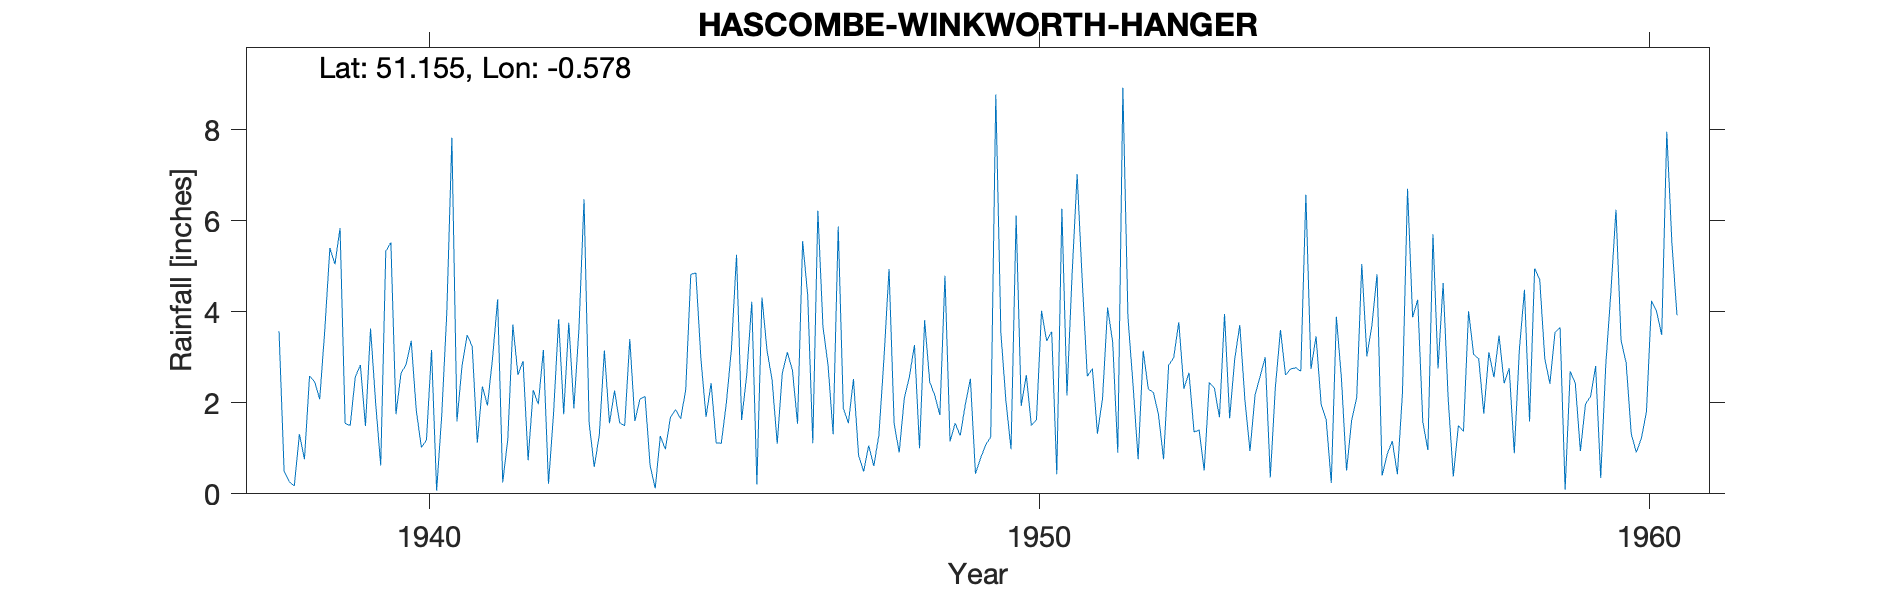

Values plotted in this chart, from the file beside it:
HASCOMBE-WINKWORTH-HANGER, , , , , , , , , , , , , , , , , , , , , , , 
Grid ref, SU995405, Long, -0.5777, Lat, 51.16, Elevation, 430, ft, , , , , , , , , , , , , , , 
Station no, 176/4, , , , , , , , , , , , , , , , , , , , , , 
, 1931, 1932, 1933, 1934, 1935, 1936, 1937, 1938, 1939, 1940, 1941, 1942, 1943, 1944, 1945, 1946, 1947, 1948, 1949, 1950, 1951, 1952, 1953
January, , , , , , , , 3.57, 5.84, 2.65, 2.82, 2.92, 6.47, 2.14, 1.69, 3.15, 2.83, 4.94, 1.15, 0.98, 4.8, 2.39, 1.36
February, , , , , , , , 0.49, 1.55, 2.84, 3.49, 0.74, 1.56, 0.62, 2.43, 2.49, 1.31, 1.54, 1.55, 6.11, 7.02, 0.76, 1.4
March, , , , , , , , 0.27, 1.5, 3.36, 3.24, 2.28, 0.59, 0.12, 1.12, 1.1, 5.87, 0.91, 1.28, 1.93, 4.7, 3.14, 0.51
April, , , , , , , , 0.17, 2.57, 1.83, 1.12, 1.97, 1.29, 1.27, 1.11, 2.65, 1.88, 2.1, 1.96, 2.61, 2.58, 2.3, 2.45
May, , , , , , , , 1.31, 2.83, 1.02, 2.36, 3.16, 3.15, 0.98, 2, 3.11, 1.55, 2.57, 2.53, 1.5, 2.75, 2.23, 2.32
June, , , , , , , , 0.76, 1.49, 1.18, 1.94, 0.22, 1.55, 1.68, 3.19, 2.71, 2.52, 3.27, 0.44, 1.63, 1.32, 1.74, 1.68
July, , , , , , , , 2.59, 3.63, 3.16, 2.98, 1.76, 2.27, 1.85, 5.25, 1.54, 0.85, 1, 0.78, 4.02, 2.1, 0.76, 3.95
August, , , , , , , , 2.46, 2, 0.07, 4.27, 3.83, 1.56, 1.65, 1.62, 5.55, 0.49, 3.81, 1.07, 3.36, 4.09, 2.82, 1.66
September, , , , , , , , 2.08, 0.62, 1.72, 0.25, 1.75, 1.5, 2.28, 2.61, 4.36, 1.06, 2.46, 1.25, 3.56, 3.32, 2.99, 2.96
October, , , , , , , , 3.6, 5.33, 3.97, 1.2, 3.76, 3.4, 4.82, 4.22, 1.11, 0.61, 2.16, 8.77, 0.43, 0.9, 3.77, 3.71
November, , , , , , , , 5.4, 5.52, 7.82, 3.72, 1.88, 1.6, 4.85, 0.21, 6.22, 1.29, 1.73, 3.54, 6.26, 8.92, 2.31, 2.07
December, , , , , , , , 5.04, 1.75, 1.59, 2.61, 3.63, 2.08, 2.95, 4.31, 3.67, 2.97, 4.79, 2.03, 2.16, 3.87, 2.66, 0.94
Total, , , , , , , , 27.74, 34.63, 31.21, 30, 27.9, 27.02, 25.21, 29.76, 37.66, 23.23, 31.28, 26.35, 34.55, 46.37, 27.87, 25.01
Post 1960 known as Hascombe SRC_ID 6403, , , , , , , , , , , , , , , , , , , , , , , 
1939-1966, , , , , , , , , , , , , , , , , , , , , , , 
